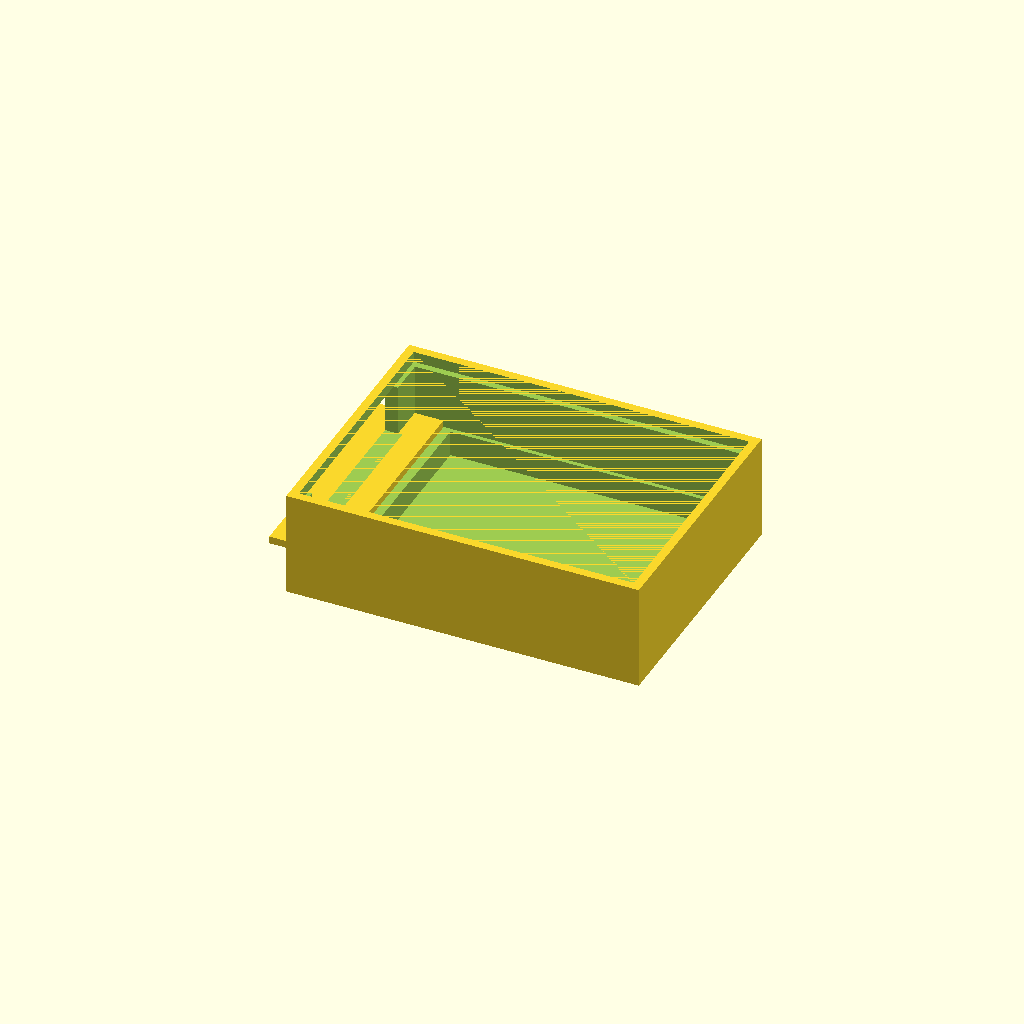
Cell 1: rendered with the file's own defaults.
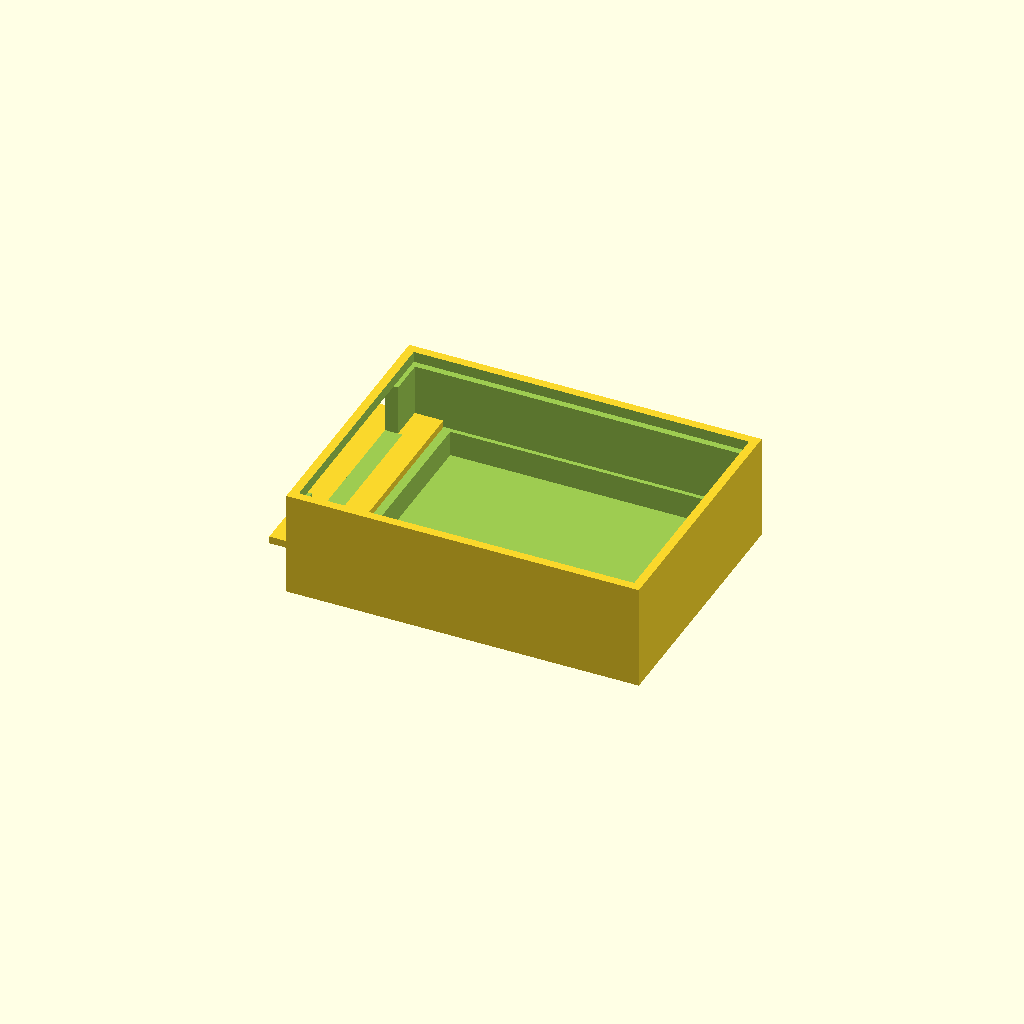
Cell 2: the same model with eps = 0.0001.
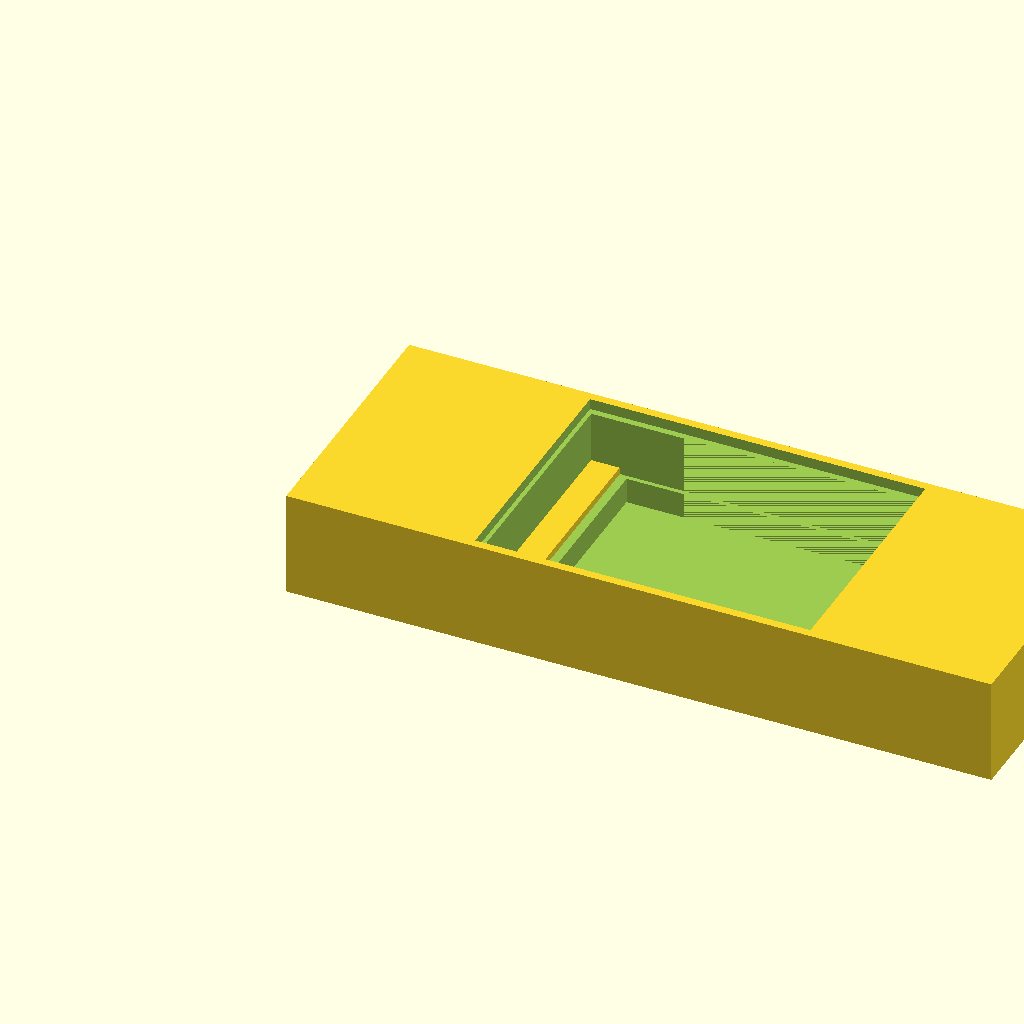
Cell 3: body_x = 1.404254 (everything else at default).
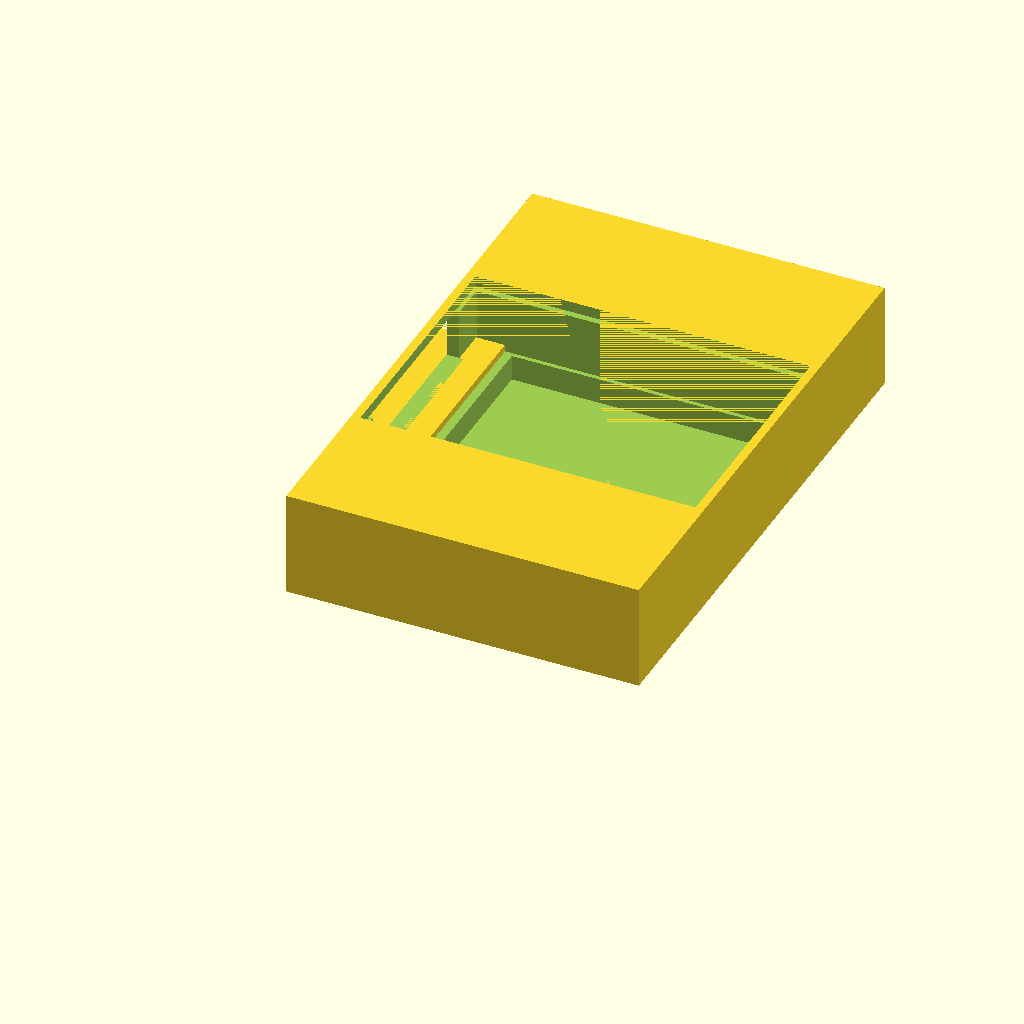
Cell 4 — body_y set to 1.049928, the other parameters unchanged.
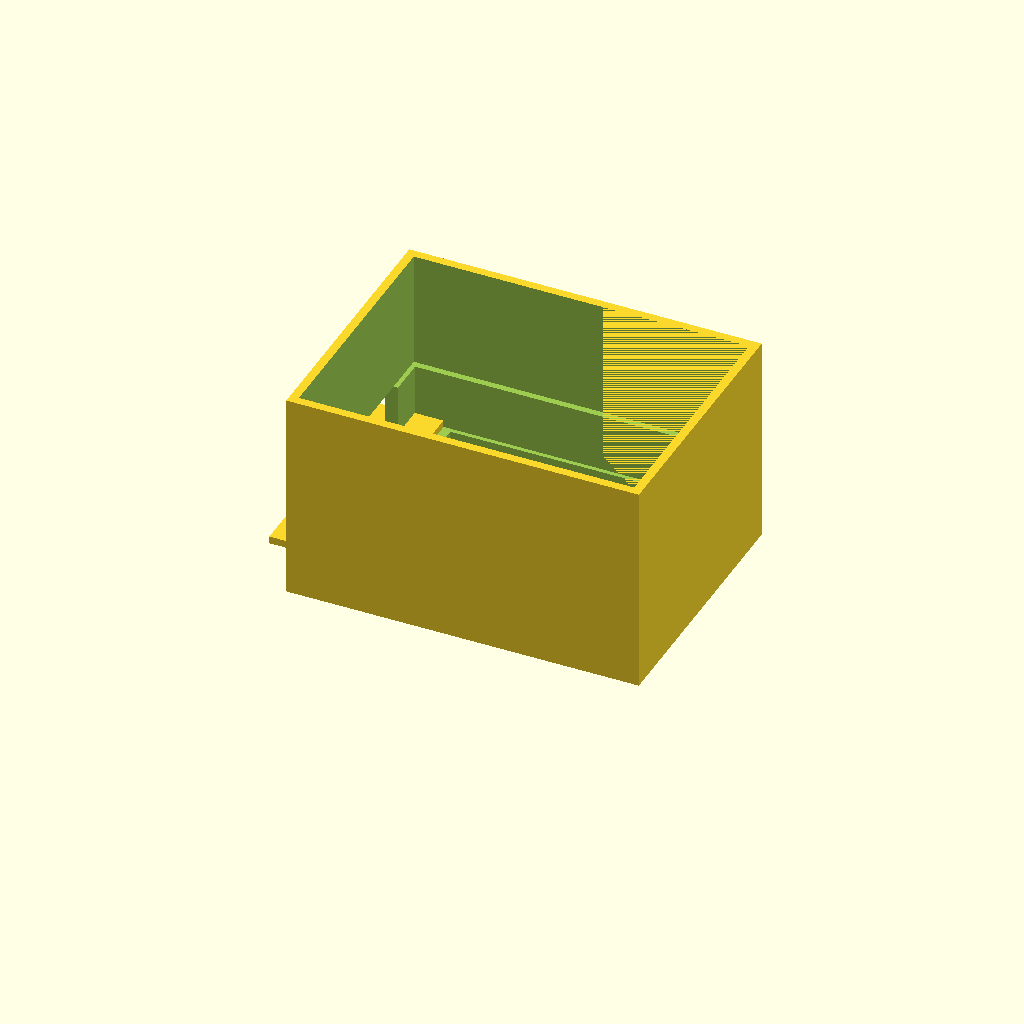
Cell 5 — body_z set to 0.4206, the other parameters unchanged.
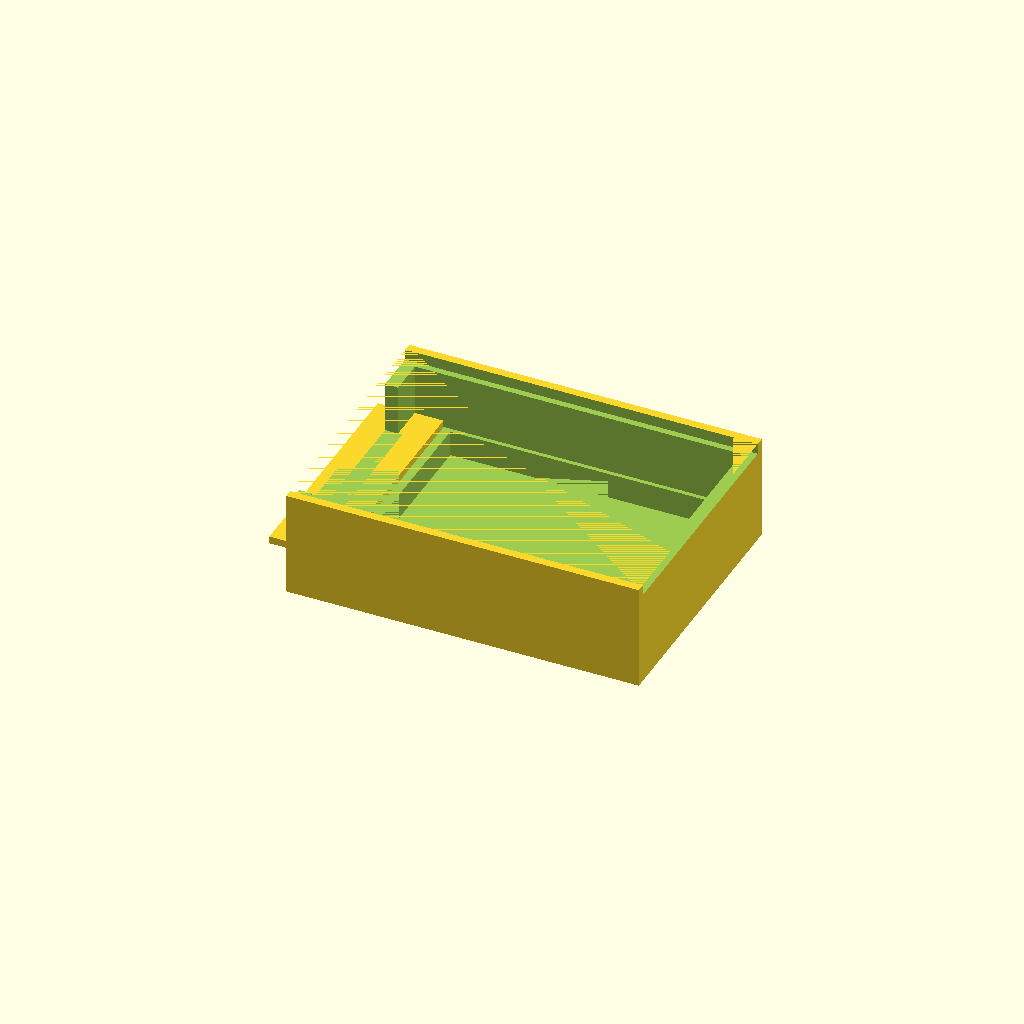
Cell 6: top_x_size = 1.335586 (everything else at default).
One fixed orthographic camera (rotation 55°, 0°, 25°; colour scheme Cornfield) for every cell.
OpenSCAD source file projects/P3D-Bench/demo/runs/text2cad_0047_00478097_parametric_openscad_gpt55-reason/generated.scad:
// Parameters
$fn = 32;
eps = 0.00005;

// Main body
body_x = 0.702127;
body_y = 0.524964;
body_z = 0.2103; // formed height, nominal 0.210295

// Top shallow recess
top_x_size = 0.667793;
top_y_size = 0.490631;
top_left_inset = 0.0171;
top_right_inset = 0.0172;
top_front_inset = 0.0172;
top_back_inset = 0.0172;
top_z0 = 0.1888;
top_z1 = body_z;

// Middle continuation cut
mid_x_size = 0.650626;
mid_y_size = 0.46488;
mid_left_inset = 0.0257;
mid_right_inset = 0.0258;
mid_front_inset = 0.03;
mid_back_inset = 0.0301;
mid_z0 = 0.0729;
mid_z1 = 0.1888;

// Lower offset pocket
low_x_size = 0.567882;
low_y_size = 0.447713;
low_left_inset = 0.0999;
low_right_inset = 0.0343;
low_front_inset = 0.0386;
low_back_inset = 0.0387;
low_z0 = 0.0215;
low_z1 = 0.073;

// Added side projection
proj_x_size = 0.130618;
proj_y_size = 0.463588;
proj_left_overhang = 0.0479;
proj_right_clearance = 0.6194;
proj_front_inset = 0.03;
proj_back_inset = 0.0314;
proj_z0 = 0.073;
proj_z1 = 0.0876;

// Side recess cut
side_cut_depth = 0.0343;
side_cut_y_size = 0.367372; // nominal 0.3674
side_cut_front_inset = 0.0546;
side_cut_back_inset = 0.103;
side_cut_z0 = 0.0876;
side_cut_z1 = 0.1889;

// Rounded-dimension placement helper
function balanced_start(total, size, lead, trail) =
    (lead + (total - trail - size)) / 2;

// Derived positions
top_x0 = balanced_start(body_x, top_x_size, top_left_inset, top_right_inset);
top_y0 = balanced_start(body_y, top_y_size, top_front_inset, top_back_inset);

mid_x0 = balanced_start(body_x, mid_x_size, mid_left_inset, mid_right_inset);
mid_y0 = balanced_start(body_y, mid_y_size, mid_front_inset, mid_back_inset);

low_x0 = balanced_start(body_x, low_x_size, low_left_inset, low_right_inset);
low_y0 = balanced_start(body_y, low_y_size, low_front_inset, low_back_inset);

proj_x0 = balanced_start(body_x, proj_x_size, -proj_left_overhang, proj_right_clearance);
proj_y0 = balanced_start(body_y, proj_y_size, proj_front_inset, proj_back_inset);

side_cut_y0 = balanced_start(body_y, side_cut_y_size, side_cut_front_inset, side_cut_back_inset);

// Basic box from lower-front-left corner
module box_at(p, s) {
    translate(p)
        cube(s, center=false);
}

// Main rectangular solid
module main_body() {
    box_at([0, 0, 0], [body_x, body_y, body_z]);
}

// Top recess cutter
module top_recess_cut() {
    box_at(
        [top_x0, top_y0, top_z0],
        [top_x_size, top_y_size, top_z1 - top_z0 + eps]
    );
}

// Middle continuation cutter
module middle_cut() {
    box_at(
        [mid_x0, mid_y0, mid_z0],
        [mid_x_size, mid_y_size, mid_z1 - mid_z0 + eps]
    );
}

// Lower pocket cutter
module lower_pocket_cut() {
    box_at(
        [low_x0, low_y0, low_z0],
        [low_x_size, low_y_size, low_z1 - low_z0 + eps]
    );
}

// Added lower side projection
module side_projection() {
    box_at(
        [proj_x0, proj_y0, proj_z0],
        [proj_x_size, proj_y_size, proj_z1 - proj_z0]
    );
}

// Left-edge side recess cutter
module side_recess_cut() {
    box_at(
        [-eps, side_cut_y0, side_cut_z0],
        [side_cut_depth + eps, side_cut_y_size, side_cut_z1 - side_cut_z0 + eps]
    );
}

// Body with stepped top pocket stack
module pocketed_body() {
    difference() {
        main_body();
        top_recess_cut();
        middle_cut();
        lower_pocket_cut();
    }
}

// Final model
module model() {
    difference() {
        union() {
            pocketed_body();
            side_projection();
        }
        side_recess_cut();
    }
}

model();
Customizer parameters (derived from the source; name, type, default, range or options):
eps: number, default 5e-05
body_x: number, default 0.702127
body_y: number, default 0.524964
body_z: number, default 0.2103
top_x_size: number, default 0.667793
top_y_size: number, default 0.490631
top_left_inset: number, default 0.0171
top_right_inset: number, default 0.0172
top_front_inset: number, default 0.0172
top_back_inset: number, default 0.0172
top_z0: number, default 0.1888
mid_x_size: number, default 0.650626
mid_y_size: number, default 0.46488
mid_left_inset: number, default 0.0257
mid_right_inset: number, default 0.0258
mid_front_inset: number, default 0.03
mid_back_inset: number, default 0.0301
mid_z0: number, default 0.0729
mid_z1: number, default 0.1888
low_x_size: number, default 0.567882
low_y_size: number, default 0.447713
low_left_inset: number, default 0.0999
low_right_inset: number, default 0.0343
low_front_inset: number, default 0.0386
low_back_inset: number, default 0.0387
low_z0: number, default 0.0215
low_z1: number, default 0.073
proj_x_size: number, default 0.130618
proj_y_size: number, default 0.463588
proj_left_overhang: number, default 0.0479
proj_right_clearance: number, default 0.6194
proj_front_inset: number, default 0.03
proj_back_inset: number, default 0.0314
proj_z0: number, default 0.073
proj_z1: number, default 0.0876
side_cut_depth: number, default 0.0343
side_cut_y_size: number, default 0.367372
side_cut_front_inset: number, default 0.0546
side_cut_back_inset: number, default 0.103
side_cut_z0: number, default 0.0876
side_cut_z1: number, default 0.1889
